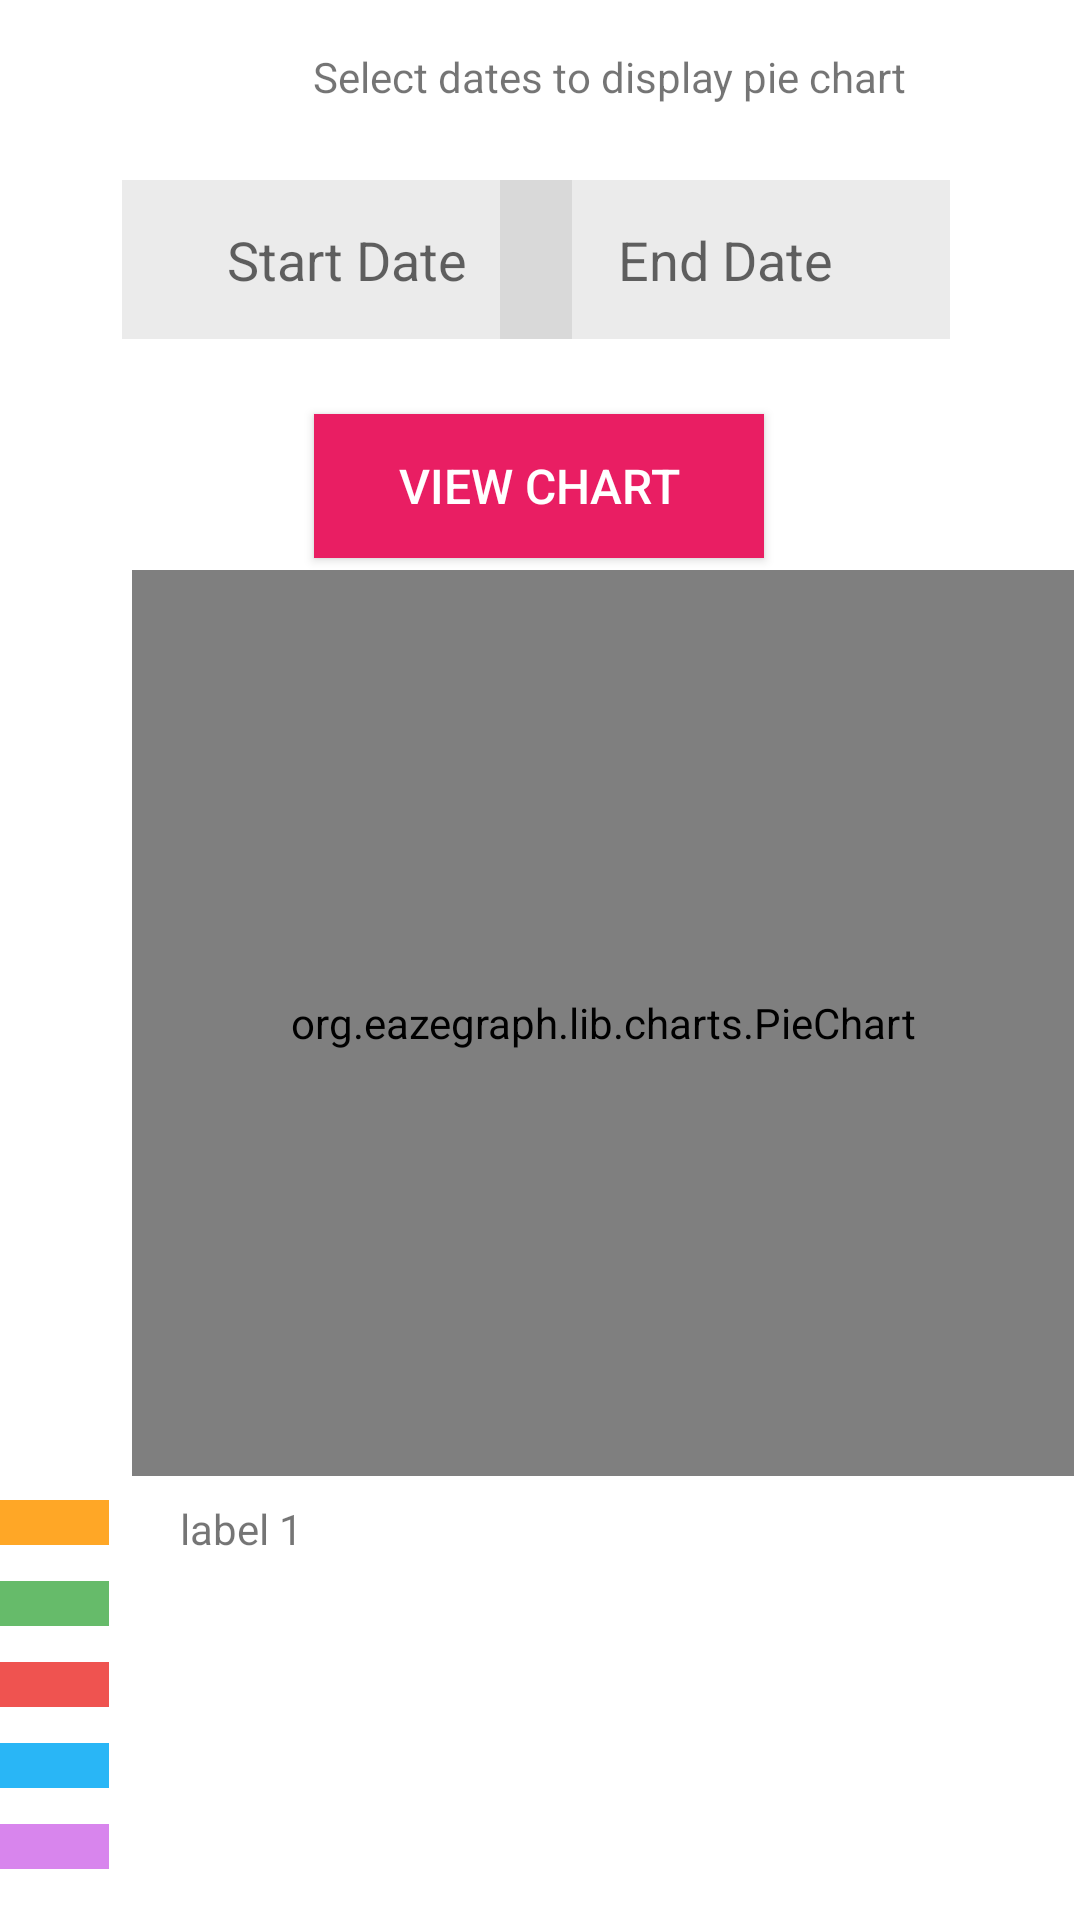

Reconstruct the res/layout file that produces this screen, plus the resources it refers to.
<!-- AndroidManifest.xml: application theme Theme.MovieMate -->
<!-- res/layout/fragment_pie_chart.xml -->
<?xml version="1.0" encoding="utf-8"?>
<androidx.constraintlayout.widget.ConstraintLayout xmlns:android="http://schemas.android.com/apk/res/android"
    xmlns:app="http://schemas.android.com/apk/res-auto"
    xmlns:tools="http://schemas.android.com/tools"
    android:layout_width="match_parent"
    android:layout_height="match_parent"
    tools:context=".MainActivity">


    <EditText
        android:id="@+id/startDate"
        android:layout_width="150dp"
        android:layout_height="53dp"
        android:layout_marginLeft="24dp"
        android:layout_marginTop="60dp"
        android:layout_marginRight="24dp"
        android:layout_marginBottom="215dp"
        android:background="#14000000"
        android:hint="Start Date"
        android:inputType="date|datetime"
        android:maxLines="1"
        android:textAlignment="center"
        app:layout_constraintBottom_toBottomOf="parent"
        app:layout_constraintEnd_toEndOf="parent"
        app:layout_constraintHorizontal_bias="0.103"
        app:layout_constraintStart_toStartOf="parent"
        app:layout_constraintTop_toTopOf="parent"
        app:layout_constraintVertical_bias="0.0" />

    <EditText
        android:id="@+id/endDate"
        android:layout_width="150dp"
        android:layout_height="53dp"
        android:layout_marginLeft="24dp"
        android:layout_marginTop="60dp"
        android:layout_marginRight="24dp"
        android:layout_marginBottom="200dp"
        android:background="#14000000"
        android:hint="End Date"
        android:inputType="date|datetime"
        android:maxLines="1"
        android:textAlignment="center"
        app:layout_constraintBottom_toBottomOf="parent"
        app:layout_constraintEnd_toEndOf="parent"
        app:layout_constraintHorizontal_bias="0.881"
        app:layout_constraintStart_toStartOf="parent"
        app:layout_constraintTop_toTopOf="parent"
        app:layout_constraintVertical_bias="0.0" />

    <androidx.appcompat.widget.AppCompatButton
        android:id="@+id/viewChartButton"
        android:layout_width="150dp"
        android:layout_height="wrap_content"
        android:layout_marginTop="25dp"
        android:background="#E91E63"
        android:text="View Chart"
        android:textColor="@android:color/white"
        android:textSize="16sp"
        app:layout_constraintEnd_toEndOf="parent"
        app:layout_constraintHorizontal_bias="0.498"
        app:layout_constraintStart_toStartOf="parent"
        app:layout_constraintTop_toBottomOf="@+id/endDate" />

    <org.eazegraph.lib.charts.PieChart
        android:id="@+id/piechart"
        android:layout_width="314dp"
        android:layout_height="302dp"
        android:layout_marginStart="44dp"
        android:layout_marginTop="168dp"
        android:layout_marginBottom="23dp"
        android:layout_weight="1"
        android:padding="6dp"
        app:layout_constraintBottom_toBottomOf="parent"
        app:layout_constraintStart_toStartOf="parent"
        app:layout_constraintTop_toTopOf="parent"
        app:layout_constraintVertical_bias="0.149" />

    <TextView
        android:id="@+id/textView3"
        android:layout_width="406dp"
        android:layout_height="18dp"
        android:layout_marginTop="16dp"
        android:layout_marginEnd="332dp"
        android:text="Select dates to display pie chart"
        android:textAlignment="center"
        app:layout_constraintBottom_toBottomOf="parent"
        app:layout_constraintEnd_toEndOf="parent"
        app:layout_constraintHorizontal_bias="0.0"
        app:layout_constraintStart_toStartOf="parent"
        app:layout_constraintTop_toTopOf="parent"
        app:layout_constraintVertical_bias="0.0" />

    <View
        android:id="@+id/view1"
        android:layout_width="40dp"
        android:layout_height="15dp"
        android:layout_marginEnd="324dp"
        android:background="#FFA726"
        app:layout_constraintBottom_toBottomOf="parent"
        app:layout_constraintEnd_toEndOf="parent"
        app:layout_constraintTop_toBottomOf="@+id/piechart"
        app:layout_constraintVertical_bias="0.061" />

    <View
        android:id="@+id/view2"
        android:layout_width="40dp"
        android:layout_height="15dp"
        android:layout_marginTop="12dp"
        android:layout_marginEnd="324dp"
        android:background="#66BB6A"
        app:layout_constraintBottom_toBottomOf="parent"
        app:layout_constraintEnd_toEndOf="parent"
        app:layout_constraintTop_toBottomOf="@+id/view1"
        app:layout_constraintVertical_bias="0.0" />

    <View
        android:id="@+id/view3"
        android:layout_width="40dp"
        android:layout_height="15dp"
        android:layout_marginTop="12dp"
        android:layout_marginEnd="324dp"
        android:background="#EF5350"
        app:layout_constraintBottom_toBottomOf="parent"
        app:layout_constraintEnd_toEndOf="parent"
        app:layout_constraintTop_toBottomOf="@+id/view2"
        app:layout_constraintVertical_bias="0.0" />

    <View
        android:id="@+id/view4"
        android:layout_width="40dp"
        android:layout_height="15dp"
        android:layout_marginTop="12dp"
        android:layout_marginEnd="324dp"
        android:background="#29B6F6"
        app:layout_constraintBottom_toBottomOf="parent"
        app:layout_constraintEnd_toEndOf="parent"
        app:layout_constraintTop_toBottomOf="@+id/view3"
        app:layout_constraintVertical_bias="0.0" />

    <View
        android:id="@+id/view5"
        android:layout_width="40dp"
        android:layout_height="15dp"
        android:layout_marginTop="12dp"
        android:layout_marginEnd="324dp"
        android:background="#d885ed"
        app:layout_constraintBottom_toBottomOf="parent"
        app:layout_constraintEnd_toEndOf="parent"
        app:layout_constraintTop_toBottomOf="@+id/view4"
        app:layout_constraintVertical_bias="0.0" />



    <TextView
        android:id="@+id/invalidText"
        android:layout_width="406dp"
        android:layout_height="18dp"
        android:layout_marginTop="250dp"
        android:layout_marginEnd="332dp"
        android:text=""
        android:textAlignment="center"
        app:layout_constraintBottom_toBottomOf="parent"
        app:layout_constraintEnd_toEndOf="parent"
        app:layout_constraintHorizontal_bias="0.0"
        app:layout_constraintStart_toStartOf="parent"
        app:layout_constraintTop_toTopOf="parent"
        app:layout_constraintVertical_bias="0.0" />

    <TextView
        android:id="@+id/label1"
        android:layout_width="300dp"
        android:layout_height="18dp"
        android:layout_marginLeft="120dp"
        android:layout_marginTop="500dp"
        android:text="label 1"
        app:layout_constraintBottom_toBottomOf="parent"
        app:layout_constraintEnd_toEndOf="parent"
        app:layout_constraintHorizontal_bias="1.0"
        app:layout_constraintStart_toStartOf="parent"
        app:layout_constraintTop_toTopOf="parent"
        app:layout_constraintVertical_bias="0.0" />


</androidx.constraintlayout.widget.ConstraintLayout>
<!-- resources referenced by this layout -->
<resources>
  <style name="Theme.MovieMate" parent="Theme.MaterialComponents.DayNight.DarkActionBar">
          
          <item name="colorPrimary">@color/purple_500</item>
          <item name="colorPrimaryVariant">@color/purple_700</item>
          <item name="colorOnPrimary">@color/white</item>
          
          <item name="colorSecondary">@color/teal_200</item>
          <item name="colorSecondaryVariant">@color/teal_700</item>
          <item name="colorOnSecondary">@color/black</item>
          
          <item name="android:statusBarColor">?attr/colorPrimaryVariant</item>
          
      </style>
  <color name="purple_500">#FF6200EE</color>
  <color name="purple_700">#FF3700B3</color>
  <color name="white">#FFFFFF</color>
  <color name="teal_200">#FF03DAC5</color>
  <color name="teal_700">#FF018786</color>
  <color name="black">#FF000000</color>
</resources>
